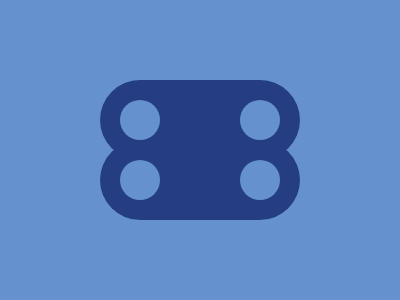

Recreate this image using only HTML and CSS.

<body bgcolor=6592CF><div id=a><div id=b><div id=c><div id=d><div id=e><div id=f><style>div{position:fixed;background:#243D83}#a,#b{border-radius:50px;width:200;height:80;left:100}#a{top:80}#b{top:140}#c,#d,#e,#f{background:#6592CF;border-radius:50%;width:40;height:40;left:120;top:100}#d{left:240}#e{top:160}#f{left:240;top:160}</style>